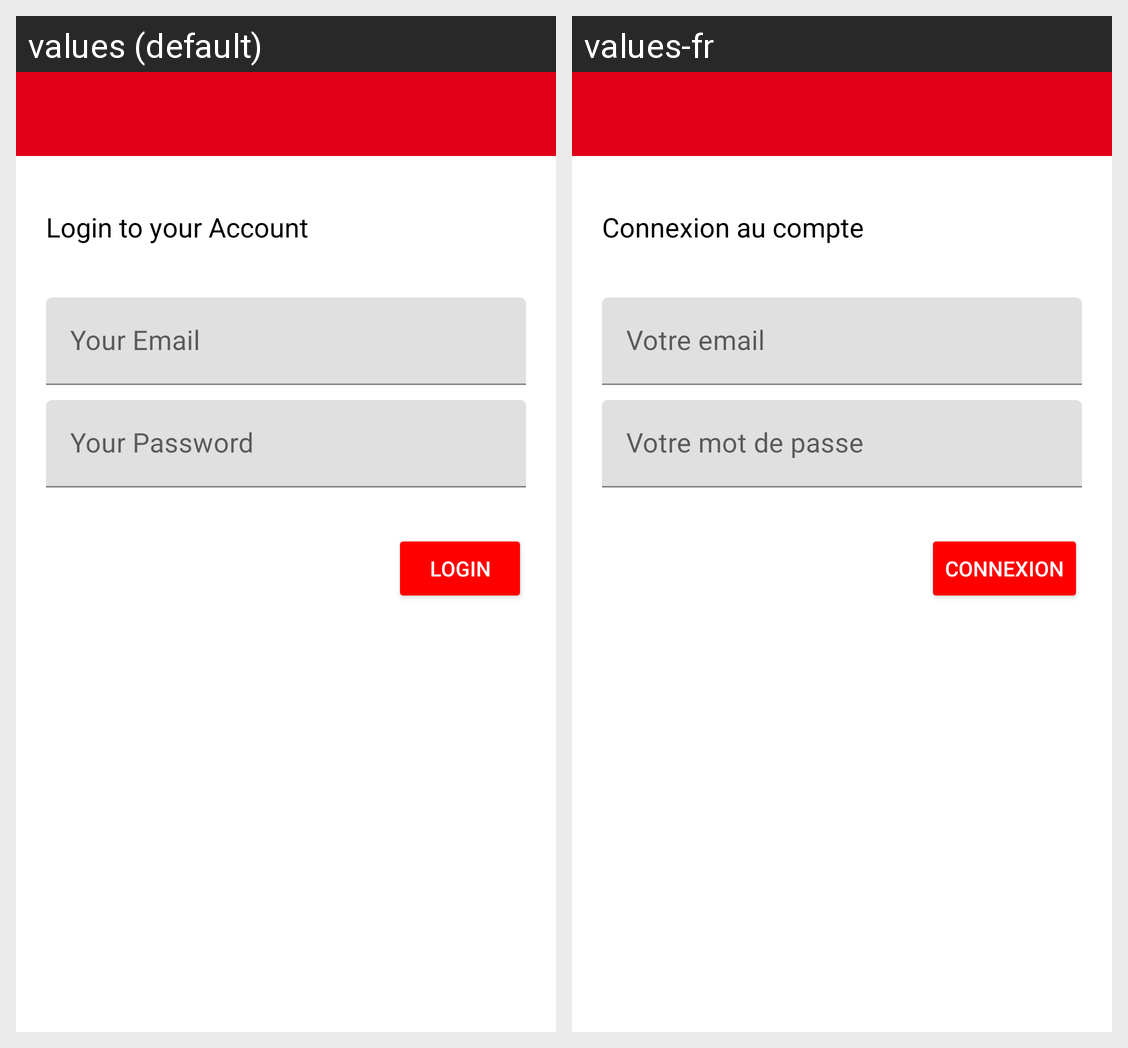

Strings drawn on this Android screen and how each of the app's shown locales translates them:
Android screen res/layout/activity_login.xml rendered under 2 locales, left to right: values (default), values-fr. Device: Nexus 5 (rendered at 1080×1920; each locale shown at half size, 540×960, under a caption strip naming it); theme AppTheme.
Strings drawn on this screen, with the default value and each locale's value (text and hints the layout hard-codes, and strings that could not be matched under every locale, appear in the picture but are not listed):

login_to_your_account
  values: Login to your Account
  values-fr: Connexion au compte

login_cap
  values: LOGIN
  values-fr: CONNEXION
